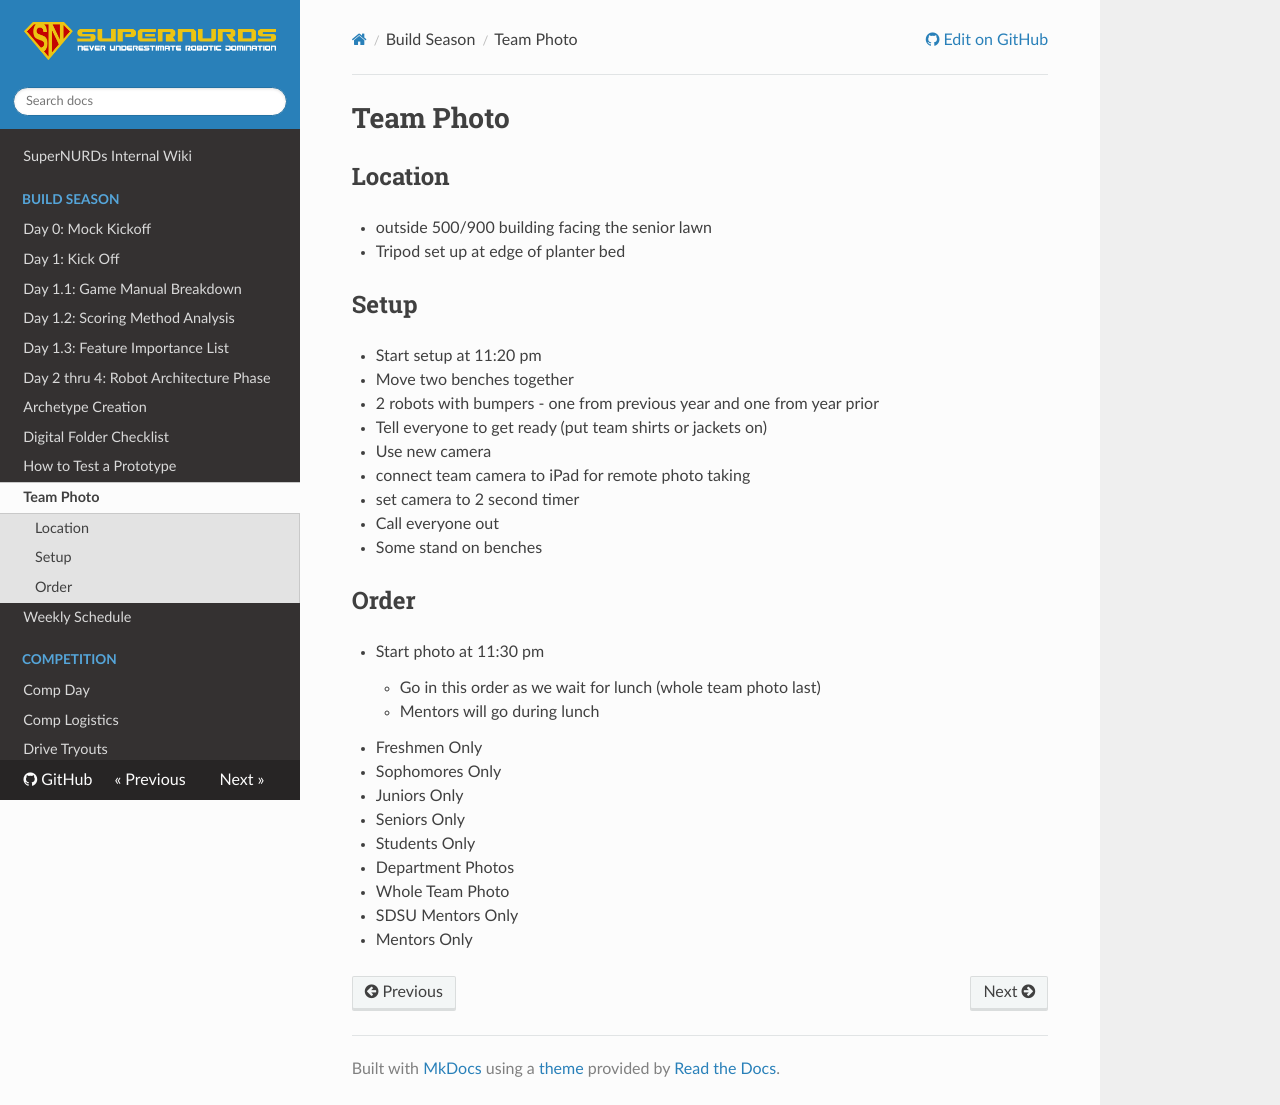

repository: FRCTeam3255/Wiki · page: Build Season/Team Photo/index.html · generator: mkdocs

# Team Photo

## Location

- outside 500/900 building facing the senior lawn
- Tripod set up at edge of planter bed

## Setup

- Start setup at 11:20 pm

1. Move two benches together
1. 2 robots with bumpers - one from previous year and one from year prior
1. Tell everyone to get ready (put team shirts or jackets on)
1. Use new camera
1. connect team camera to iPad for remote photo taking
1. set camera to 2 second timer
1. Call everyone out
1. Some stand on benches

## Order

- Start photo at 11:30 pm
    - Go in this order as we wait for lunch (whole team photo last)
    - Mentors will go during lunch

1. Freshmen Only
1. Sophomores Only
1. Juniors Only
1. Seniors Only
1. Students Only
1. Department Photos
1. Whole Team Photo
1. SDSU Mentors Only
1. Mentors Only
